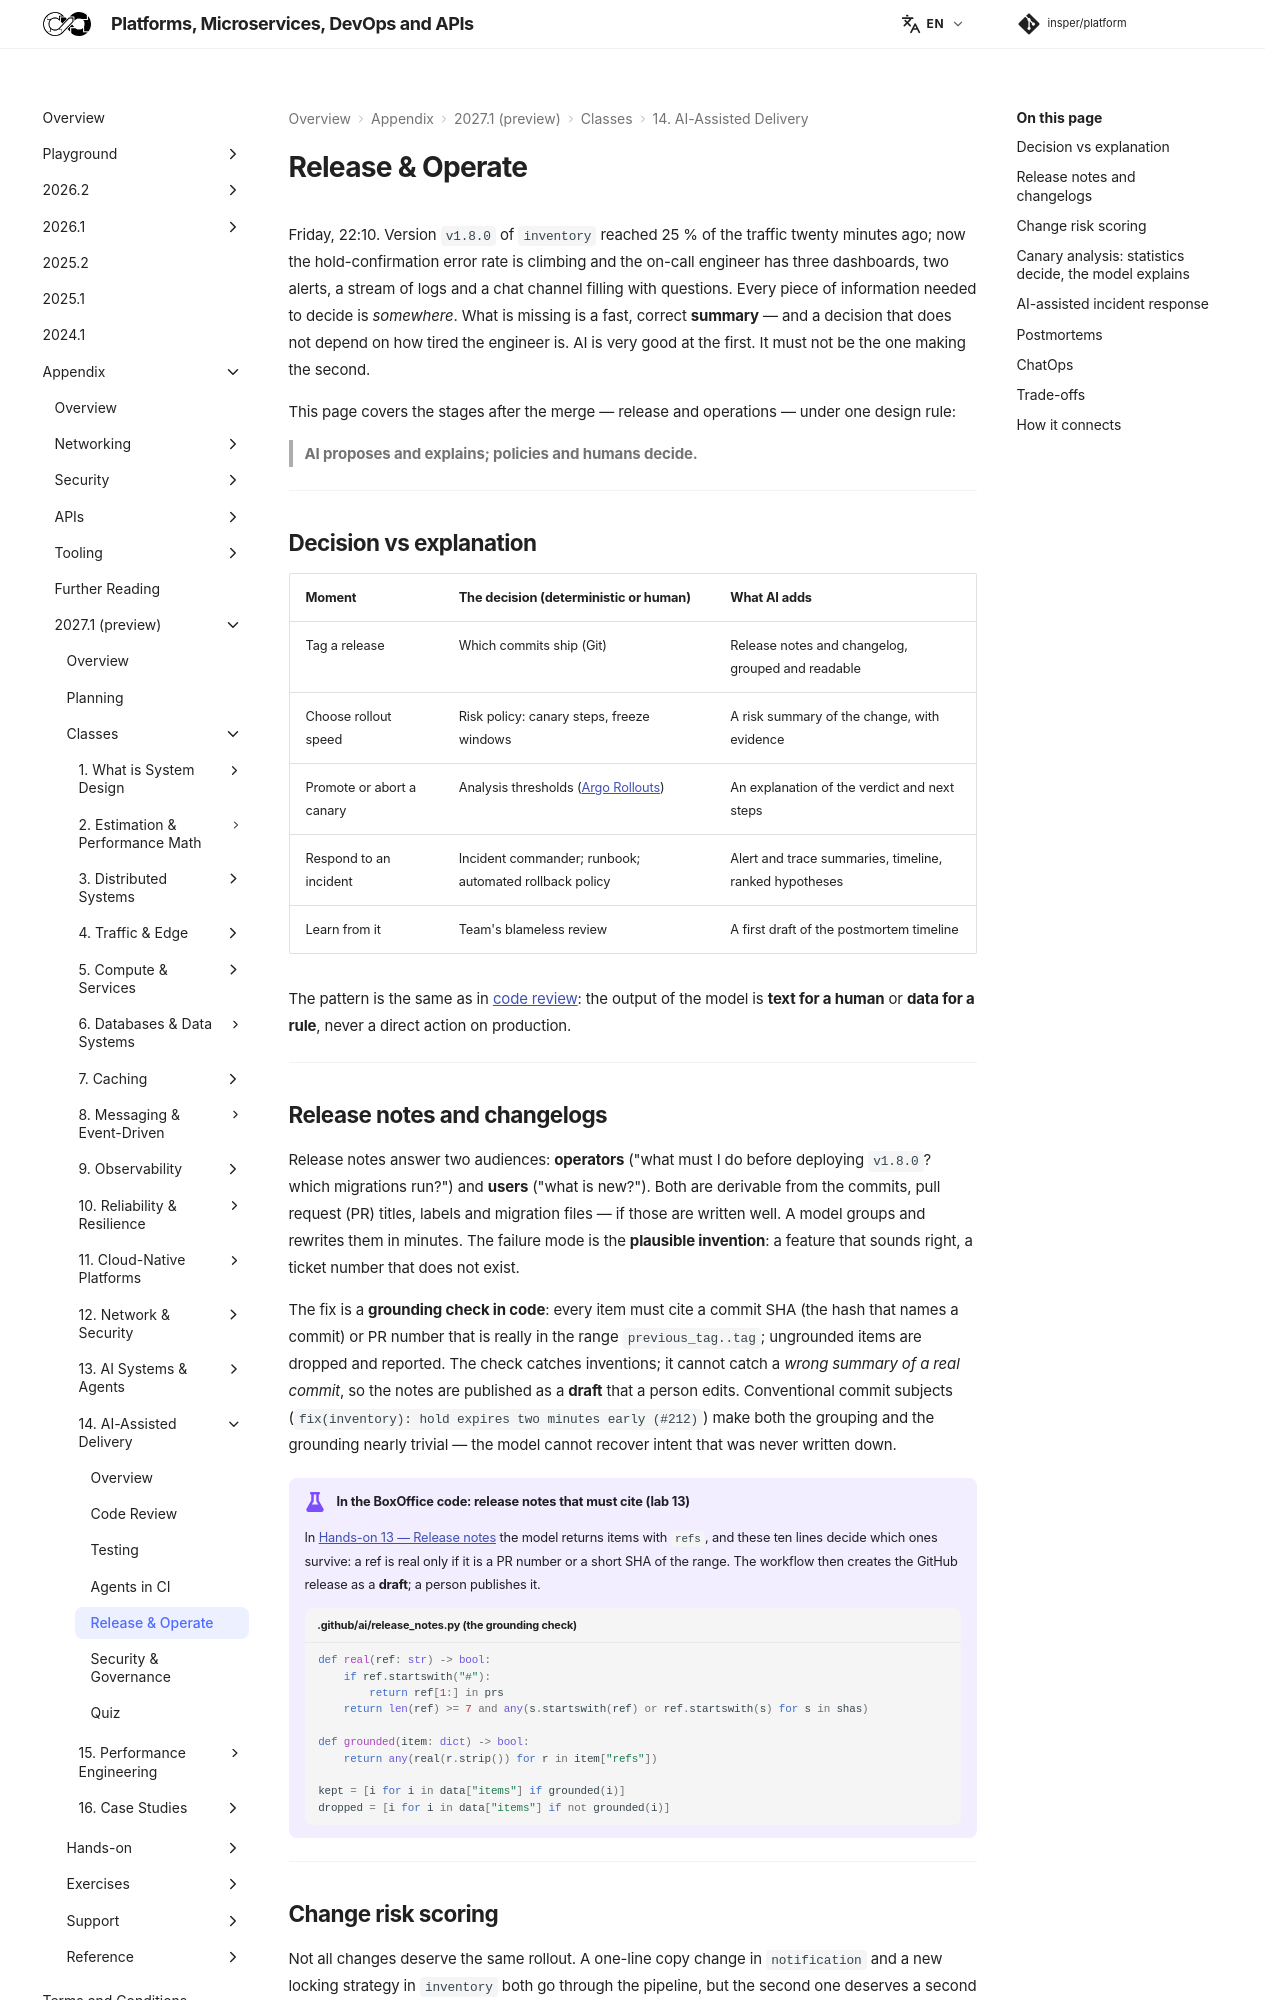

repository: Insper/platform · page: 2027.1/classes/ai-delivery/release-operate/index.html · generator: mkdocs

Friday, 22:10. Version `v1.8.0` of `inventory` reached 25 % of the traffic twenty minutes ago; now the hold-confirmation error rate is climbing and the on-call engineer has three dashboards, two alerts, a stream of logs and a chat channel filling with questions. Every piece of information needed to decide is *somewhere*. What is missing is a fast, correct **summary** — and a decision that does not depend on how tired the engineer is. AI is very good at the first. It must not be the one making the second.

This page covers the stages after the merge — release and operations — under one design rule:

> **AI proposes and explains; policies and humans decide.**

---

## Decision vs explanation

| Moment | The decision (deterministic or human) | What AI adds |
|---|---|---|
| Tag a release | Which commits ship (Git) | Release notes and changelog, grouped and readable |
| Choose rollout speed | Risk policy: canary steps, freeze windows | A risk summary of the change, with evidence |
| Promote or abort a canary | Analysis thresholds ([Argo Rollouts](../../cloud-native/delivery/index.md#canary-with-automated-metrics-analysis)) | An explanation of the verdict and next steps |
| Respond to an incident | Incident commander; runbook; automated rollback policy | Alert and trace summaries, timeline, ranked hypotheses |
| Learn from it | Team's blameless review | A first draft of the postmortem timeline |

The pattern is the same as in [code review](../code-review/index.md): the output of the model is **text for a human** or **data for a rule**, never a direct action on production.

---

## Release notes and changelogs

Release notes answer two audiences: **operators** ("what must I do before deploying `v1.8.0`? which migrations run?") and **users** ("what is new?"). Both are derivable from the commits, pull request (PR) titles, labels and migration files — if those are written well. A model groups and rewrites them in minutes. The failure mode is the **plausible invention**: a feature that sounds right, a ticket number that does not exist.

The fix is a **grounding check in code**: every item must cite a commit SHA (the hash that names a commit) or PR number that is really in the range `previous_tag..tag`; ungrounded items are dropped and reported. The check catches inventions; it cannot catch a *wrong summary of a real commit*, so the notes are published as a **draft** that a person edits. Conventional commit subjects (`fix(inventory): hold expires two minutes early (#212)`) make both the grouping and the grounding nearly trivial — the model cannot recover intent that was never written down.

!!! example "In the BoxOffice code: release notes that must cite (lab 13)"

    In [Hands-on 13 — Release notes](../../../hands-on/13/release-notes/index.md) the model returns items with `refs`, and these ten lines decide which ones survive: a ref is real only if it is a PR number or a short SHA of the range. The workflow then creates the GitHub release as a **draft**; a person publishes it.

    ``` { .python title=".github/ai/release_notes.py (the grounding check)" }
    --8<-- "docs/2027.1/hands-on/13/code/.github/ai/release_notes.py:77:86"
    ```

---
